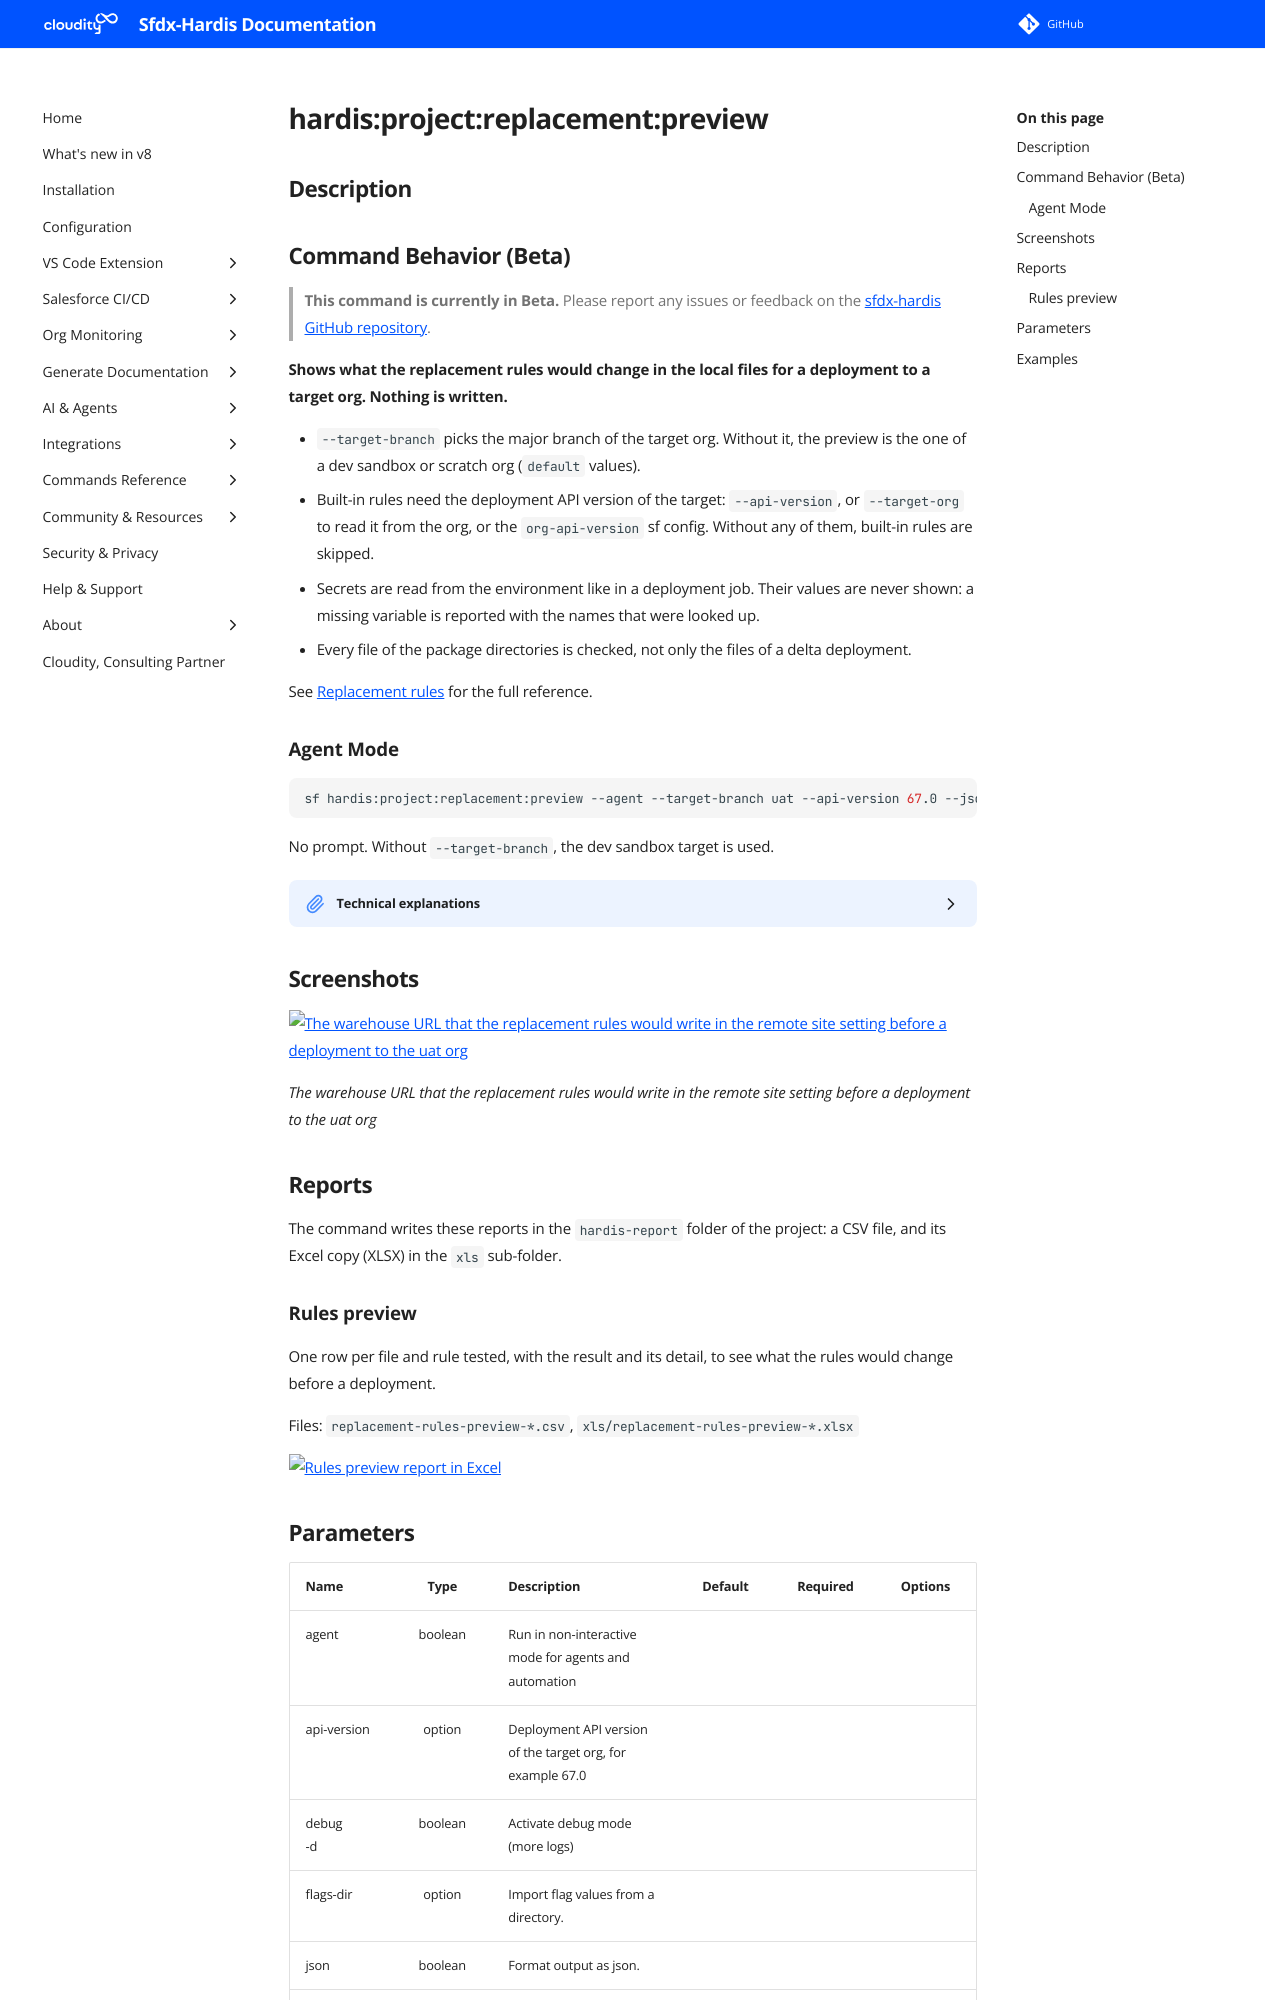

repository: hardisgroupcom/sfdx-hardis · page: hardis/project/replacement/preview/index.html · generator: mkdocs

---
title: "hardis:project:replacement:preview - Preview replacement rules (Beta)"
description: "Shows what the replacement rules would change in the local files for a deployment to a target org. Nothing is written."
---
<!-- This file has been generated with command 'sf hardis:doc:plugin:generate'. Please do not update it manually or it may be overwritten -->
# hardis:project:replacement:preview

## Description


## Command Behavior (Beta)

> **This command is currently in Beta.** Please report any issues or feedback on the [sfdx-hardis GitHub repository](https://github.com/hardisgroupcom/sfdx-hardis/issues).

**Shows what the replacement rules would change in the local files for a deployment to a target org. Nothing is written.**

- `--target-branch` picks the major branch of the target org. Without it, the preview is the one of a dev sandbox or scratch org (`default` values).
- Built-in rules need the deployment API version of the target: `--api-version`, or `--target-org` to read it from the org, or the `org-api-version` sf config. Without any of them, built-in rules are skipped.
- Secrets are read from the environment like in a deployment job. Their values are never shown: a missing variable is reported with the names that were looked up.
- Every file of the package directories is checked, not only the files of a delta deployment.

See [Replacement rules](https://sfdx-hardis.cloudity.com/salesforce-devops-config-replacement-rules/) for the full reference.

### Agent Mode

```sh
sf hardis:project:replacement:preview --agent --target-branch uat --api-version 67.0 --json
```

No prompt. Without `--target-branch`, the dev sandbox target is used.

<details markdown="1">
<summary>Technical explanations</summary>

- Runs the engine of the deployments (`applyReplacementRules`) with `write: false`.
- The result lists, for each file and rule: `changed`, `unchanged`, `not-found` or `risky-element` (an element a disabled built-in rule would remove), plus the warnings a Pull Request comment would show.
</details>


## Screenshots

![The warehouse URL that the replacement rules would write in the remote site setting before a deployment to the uat org](../../../assets/images/commands/project/replacement/preview.webp)

_The warehouse URL that the replacement rules would write in the remote site setting before a deployment to the uat org_

## Reports

The command writes these reports in the `hardis-report` folder of the project: a CSV file, and its Excel copy (XLSX) in the `xls` sub-folder.

### Rules preview

One row per file and rule tested, with the result and its detail, to see what the rules would change before a deployment.

Files: `replacement-rules-preview-*.csv`, `xls/replacement-rules-preview-*.xlsx`

![Rules preview report in Excel](../../../assets/images/commands/project/replacement/preview-report-replacement-rules-preview.webp)
